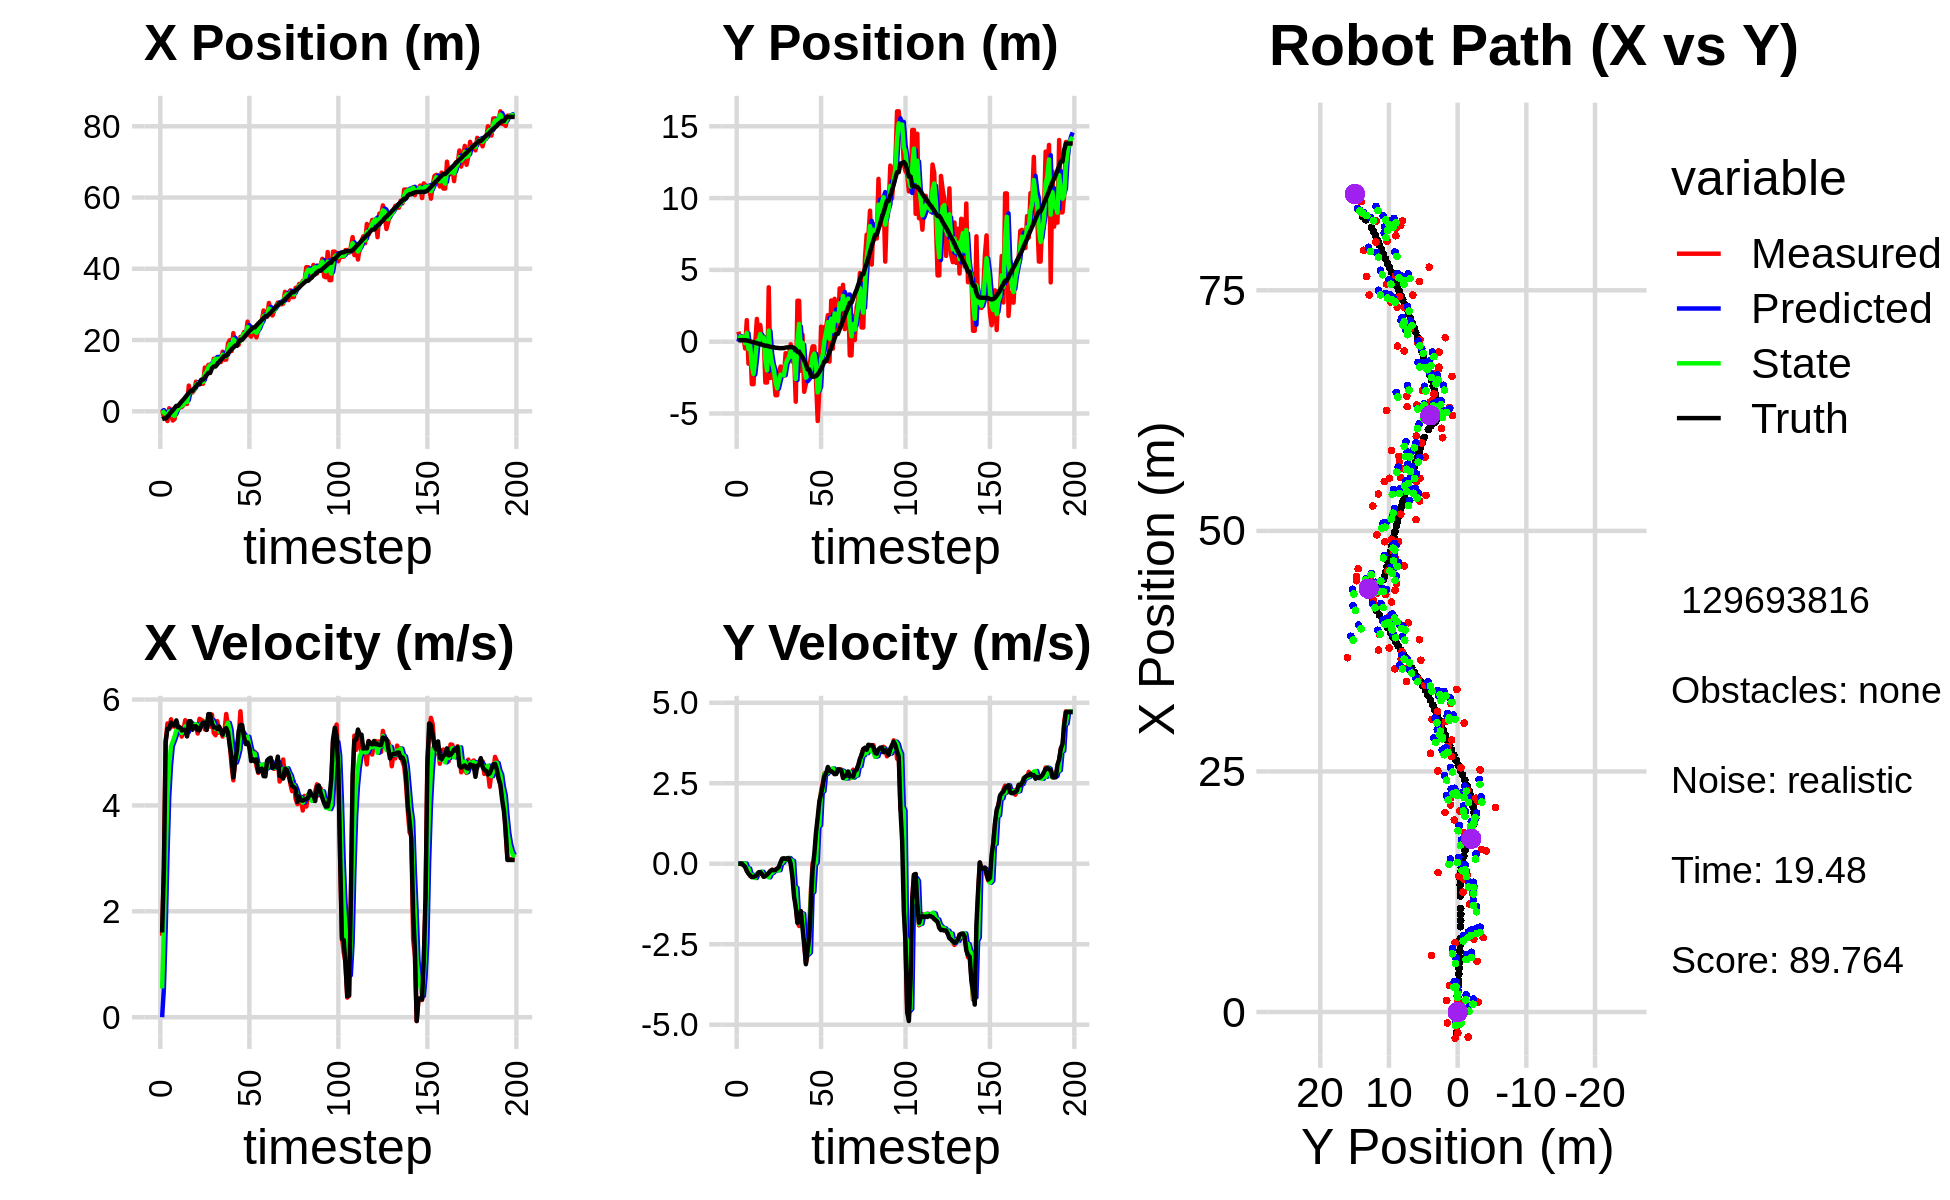

The file beside this chart, header and first rows:
0.000000000000000000e+00, 0.000000000000000000e+00, 0.000000000000000000e+00, -0.000000000000000000e+00, 0.000000000000000000e+00, 0.000000000000000000e+00, 0.000000000000000000e+00, 0.000000000000000000e+00, 0.000000000000000000e+00, 0.000000000000000000e+00, 0.000000000000000000e+00, 0.000000000000000000e+00, -2.261847972796326101e+00, 1.027177800089314891e-01, 0.000000000000000000e+00, 0.000000000000000000e+00, 0.000000000000000000e+00, 2.565379254519939423e-04
3.833069801879503968e-01, 6.952236753819749371e-01, 1.537999916741728201e+00, 4.668692629880112155e-04, 0.000000000000000000e+00, 0.000000000000000000e+00, 0.000000000000000000e+00, 0.000000000000000000e+00, 2.718717537302743348e-01, 3.990341831576736387e-01, 5.438324449359039914e-01, 5.016063269146203880e-03, -2.227973460591960997e+00, 1.027185176033096059e-01, 1.600000000000000089e+00, 0.000000000000000000e+00, 1.600000023841857910e+00, -3.035560948774218559e-04
-1.460590541542510001e+00, 2.785651892816998765e-01, 2.820996589433129031e+00, -4.449942947421294329e-03, 3.262549982238647228e-01, 3.995357894845882329e-01, 5.438324449359039914e-01, 5.016063269146203880e-03, -4.274462221811892171e-01, 3.545297323902344422e-01, 1.656895065895042318e+00, -5.756201576291084150e-03, -2.011516093643276104e+00, 1.025750244401621020e-01, 2.799999999999999822e+00, -2.000000000000000042e-03, 2.799999952316284180e+00, 1.577435177750885487e-03
-1.460590541542510001e+00, 2.785651892816998765e-01, 5.214993664342259194e+00, -8.226321281072456956e-03, -2.617567155916850075e-01, 3.539541122326053113e-01, 1.656895065895042318e+00, -5.756201576291084150e-03, -6.958853286654387293e-01, 3.128483094260690045e-01, 3.037522838198547959e+00, -5.188215787253885707e-03, -2.011516093643276104e+00, 1.025750244401621020e-01, 5.200000000000000178e+00, 7.000000000000000146e-03, 5.199999809265136719e+00, 1.577435177750885487e-03
-2.731824993957180148e+00, 3.553669903880850578e-01, 5.547996211784559151e+00, 6.361437935850712197e-03, -3.921330448455839224e-01, 3.123294878473436009e-01, 3.037522838198547959e+00, -5.188215787253885707e-03, -1.409451471031733405e+00, 3.291847699775412028e-01, 4.171899314133378667e+00, 5.991772987597772902e-03, -1.494227886104615211e+00, 1.026057756556031098e-01, 5.448000000000000398e+00, -4.599999999999999922e-02, 5.447999954223632812e+00, -1.146618509665131569e-03
8.468172551611288235e-01, -4.723719191519186733e-01, 5.455412638649088208e+00, -8.004572852271671368e-02, -9.922615396183955827e-01, 3.297839472763010038e-01, 4.171899314133378667e+00, 5.991772987597772902e-03, -5.387907247547252254e-02, -1.001836849047991751e-01, 4.760297864730680395e+00, 3.731201720778803792e-03, -8.789706230625373706e-01, 9.957476096128871357e-02, 5.447000000000000064e+00, -9.600000000000000200e-02, 5.447999954223632812e+00, 1.467166468501091003e-02
-1.139341353809157686e+00, 1.503438677835659210e+00, 5.627300663247789991e+00, -2.040801753804343255e-01, 4.221507139975955170e-01, -9.981056473272129081e-02, 4.760297864730680395e+00, 3.731201720778803792e-03, -2.692142209335857128e-01, 6.038711717410113478e-01, 5.119174842893990274e+00, -1.640114972984645092e-01, -2.580332755138830536e-01, 8.542653616646546377e-02, 5.562999999999999723e+00, -2.240000000000000047e-01, 5.567999839782714844e+00, 3.625020012259483337e-02
-2.600183486644866093e+00, -1.529783560104924334e+00, 5.490598408550797949e+00, -2.851924087052218337e-01, 2.427032633558133812e-01, 5.874700220111649385e-01, 5.119174842893990274e+00, -1.640114972984645092e-01, -1.096671995220972473e+00, -5.109797727434252090e-01, 5.208234600231987699e+00, -1.472526906995164642e-01, 2.712025646658344225e-01, 6.247739736526241455e-02, 5.516000000000000014e+00, -3.089999999999999969e-01, 5.524000167846679688e+00, 5.189531669020652771e-02
-2.160203695040975536e+00, -1.605276206243630086e-02, 5.505722830360045172e+00, -3.825933934936331937e-01, -5.758485351977736810e-01, -5.257050418133768499e-01, 5.208234600231987699e+00, -1.472526906995164642e-01, -1.289429287906157295e+00, -2.790441620304833226e-01, 5.302706066122026662e+00, -3.582339380076281499e-01, 9.056591985837771919e-01, 2.568570323172608000e-02, 5.511999999999999567e+00, -3.609999999999999876e-01, 5.524000167846679688e+00, 6.937859952449798584e-02
1.039377868504315572e+00, -2.958803438634638461e+00, 5.467876955675244233e+00, -4.069501472333026948e-01, -7.591586812939545847e-01, -3.148675558312461487e-01, 5.302706066122026662e+00, -3.582339380076281499e-01, 9.310616396679283202e-02, -1.644172340457743520e+00, 5.420211718049780636e+00, -3.423020898738022844e-01, 1.523796558934052081e+00, -1.935698947855342758e-02, 5.605999999999999872e+00, -4.169999999999999818e-01, 5.620999813079833984e+00, 7.428865879774093628e-02
1.039377868504315572e+00, -2.958803438634638461e+00, 5.446934967780983072e+00, -4.053915267438488734e-01, 6.351273357717709400e-01, -1.678402549445123793e+00, 5.420211718049780636e+00, -3.423020898738022844e-01, 8.199435199164287758e-01, -2.247798982734687812e+00, 5.442208209416220299e+00, -4.219491626912889592e-01, 1.523796558934052081e+00, -1.935698947855342758e-02, 5.474000000000000199e+00, -4.079999999999999738e-01, 5.488999843597412109e+00, 7.428865879774093628e-02
1.134162306905964313e+00, -8.574544738908029817e-02, 5.469145340683820855e+00, -4.033701796301707443e-01, 1.364164340858050828e+00, -2.289993899003816669e+00, 5.442208209416220299e+00, -4.219491626912889592e-01, 1.257215720864562014e+00, -1.197704709833794512e+00, 5.448284456803059506e+00, -4.431844691425715355e-01, 2.163021564980871947e+00, -6.702377771097189907e-02, 5.474999999999999645e+00, -3.890000000000000124e-01, 5.488999843597412109e+00, 7.362049072980880737e-02
1.194385528734222435e+00, 1.587350896511161791e+00, 5.300118184135585331e+00, -3.398041443611836687e-01, 1.802044166544868098e+00, -1.242023156748051749e+00, 5.448284456803059506e+00, -4.431844691425715355e-01, 1.520869515248016057e+00, 3.841141633783640152e-02, 5.367374370668650307e+00, -3.065439152956545565e-01, 2.789494037649310254e+00, -1.108779406029475334e-01, 5.416999999999999815e+00, -3.559999999999999831e-01, 5.428999900817871094e+00, 6.402493268251419067e-02
1.701159596331778046e+00, 5.592890636791792575e-02, 5.433995338204768544e+00, -2.950554345001258350e-01, 2.057606952314880999e+00, 7.757024808270944483e-03, 5.367374370668650307e+00, -3.065439152956545565e-01, 1.893080748166910965e+00, 3.333842940696959967e-02, 5.387811642445395677e+00, -3.061451088770880680e-01, 3.304216862057885784e+00, -1.418482901575832400e-01, 5.429000000000000270e+00, -2.660000000000000142e-01, 5.434999942779541016e+00, 5.424479767680168152e-02
2.750892162616452197e+00, 1.161567544953641562e+00, 5.609617042263042030e+00, -2.676837875168018299e-01, 2.431861912411450444e+00, 2.723918519260792870e-03, 5.387811642445395677e+00, -3.061451088770880680e-01, 2.582779515062877174e+00, 5.319546183790484495e-01, 5.494065287651839213e+00, -2.523534436954623650e-01, 3.924700260726180723e+00, -1.730989449862785357e-01, 5.429000000000000270e+00, -2.600000000000000089e-01, 5.434999942779541016e+00, 4.768255725502967834e-02
2.052162408665871851e+00, -2.183414455434615209e-02, 5.311297018637572087e+00, -3.211946999996478369e-01, 3.132186043828061095e+00, 5.067192740095022296e-01, 5.494065287651839213e+00, -2.523534436954623650e-01, 2.625410775911823258e+00, 2.376925096770332591e-01, 5.385647096033157055e+00, -2.517384085970011398e-01, 4.559935093062585487e+00, -2.057898278916937274e-01, 5.304000000000000270e+00, -3.210000000000000075e-01, 5.313000202178955078e+00, 6.040031462907791138e-02
7.215558290761555860e+00, 3.572054857843276476e-01, 5.581576739225027062e+00, -4.015212093287672812e-01, 3.163975485515138963e+00, 2.125186688173331395e-01, 5.385647096033157055e+00, -2.517384085970011398e-01, 5.035886429681108112e+00, 2.941817470083015751e-01, 5.572271034511301124e+00, -3.891055712363014063e-01, 5.173717975503587141e+00, -2.467910287841799111e-01, 5.589000000000000412e+00, -4.040000000000000258e-01, 5.603000164031982422e+00, 7.181317359209060669e-02
5.268338829191847594e+00, -2.844184899429282876e+00, 5.551960613196155414e+00, -3.502921622898067522e-01, 5.593113533132238580e+00, 2.552711898846714567e-01, 5.572271034511301124e+00, -3.891055712363014063e-01, 5.441835098416970773e+00, -1.235306723784708627e+00, 5.555012252217156998e+00, -3.601246548589152052e-01, 5.709833622061907477e+00, -2.838669063853744290e-01, 5.591000000000000192e+00, -3.780000000000000027e-01, 5.603000164031982422e+00, 6.300989538431167603e-02
5.268338829191847594e+00, -2.844184899429282876e+00, 5.524015824202590963e+00, -3.485290300842177058e-01, 5.997336323638686295e+00, -1.271319189270600170e+00, 5.555012252217156998e+00, -3.601246548589152052e-01, 5.660117695520795245e+00, -2.003802107170315150e+00, 5.523315343691006518e+00, -3.730189299455716756e-01, 5.709833622061907477e+00, -2.838669063853744290e-01, 5.429999999999999716e+00, -3.400000000000000244e-01, 5.440999984741210938e+00, 6.300989538431167603e-02
5.865963966085925740e+00, 3.787104433911517631e+00, 5.475856395956229861e+00, -3.334567446356178078e-01, 6.212449229889895896e+00, -2.041104000164872367e+00, 5.523315343691006518e+00, -3.730189299455716756e-01, 6.050662397120081692e+00, 7.722100403752967246e-01, 5.493473515197784707e+00, -4.236294944183537359e-01, 6.348684787761571968e+00, -3.235241715001901941e-01, 5.491999999999999993e+00, -2.810000000000000275e-01, 5.500000000000000000e+00, 6.082070991396903992e-02
8.297629356452910443e+00, -2.521076256251088221e+00, 5.495612369279752052e+00, -2.434027304750451259e-01, 6.600009748639860341e+00, 7.298470909334613399e-01, 5.493473515197784707e+00, -4.236294944183537359e-01, 7.384573339456616203e+00, -8.033230279763952097e-01, 5.536329497183682058e+00, -3.034505311201460831e-01, 6.975887775742062757e+00, -3.581159645205134190e-01, 5.495000000000000107e+00, -2.220000000000000029e-01, 5.500000000000000000e+00, 4.426144808530807495e-02
7.574165131732502054e+00, -2.345279091389746551e+00, 5.358833349464085849e+00, -1.842525710677692108e-01, 7.938206289174984498e+00, -8.336680810884098403e-01, 5.536329497183682058e+00, -3.034505311201460831e-01, 7.765503662148925734e+00, -1.539445750461312157e+00, 5.448391403958785517e+00, -2.824018421073322127e-01, 7.611280918230538539e+00, -3.815127545258914510e-01, 5.421000000000000263e+00, -1.910000000000000031e-01, 5.423999786376953125e+00, 3.436942398548126221e-02
7.574165131732502054e+00, -2.345279091389746551e+00, 5.635961253392421710e+00, -2.133992601132093381e-01, 8.310342802544804286e+00, -1.567685934672045311e+00, 5.448391403958785517e+00, -2.824018421073322127e-01, 7.973910571963132021e+00, -1.937304507329489001e+00, 5.513253849331187340e+00, -2.296503320058344011e-01, 7.611280918230538539e+00, -3.815127545258914510e-01, 5.419999999999999929e+00, -2.030000000000000138e-01, 5.423999786376953125e+00, 3.784578293561935425e-02
7.731230616614619855e+00, -3.725349330370105960e+00, 5.614039047365674939e+00, -1.823615412302264649e-01, 8.525235956896251466e+00, -1.960269540530072518e+00, 5.513253849331187340e+00, -2.296503320058344011e-01, 8.159636974191085912e+00, -2.798613077659262593e+00, 5.537867634653951043e+00, -2.107391578159147350e-01, 8.871395587931296234e+00, -4.270662313430110824e-01, 5.517999999999999794e+00, -1.930000000000000049e-01, 5.520999908447265625e+00, 3.247170895338058472e-02
7.731230616614619855e+00, -3.725349330370105960e+00, 5.598047211218841746e+00, -1.818420763917683036e-01, 8.713423737656480483e+00, -2.819686993440853939e+00, 5.537867634653951043e+00, -2.107391578159147350e-01, 8.260371926163710299e+00, -3.245958036881810393e+00, 5.540174546860718863e+00, -1.971574269575838700e-01, 8.871395587931296234e+00, -4.270662313430110824e-01, 5.564000000000000057e+00, -1.489999999999999936e-01, 5.565999984741210938e+00, 3.247170895338058472e-02
1.228626585032607288e+01, -2.185558283846789518e+00, 5.436685891105686785e+00, -1.195521658135840493e-01, 8.814389380849782185e+00, -3.265673779577568769e+00, 5.540174546860718863e+00, -1.971574269575838700e-01, 1.042001215518144441e+01, -2.735970880076474376e+00, 5.581906559880844831e+00, -2.014621916607307883e-01, 9.513067722405192939e+00, -4.454364424760516861e-01, 5.565999999999999837e+00, -1.019999999999999934e-01, 5.565999984741210938e+00, 2.198635414242744446e-02
1.121412670634188302e+01, -1.729681455635732501e+00, 5.427973807766559133e+00, 1.685385159935774355e-02, 1.097820281116952934e+01, -2.756117099242547663e+00, 5.581906559880844831e+00, -2.014621916607307883e-01, 1.108404926811136804e+01, -2.294673838683044309e+00, 5.519578063315234928e+00, 1.731986323457332388e-02, 1.014429712335156708e+01, -4.531406998670345354e-01, 5.426000000000000156e+00, 4.299999999999999656e-02, 5.426000118255615234e+00, -3.104988718405365944e-03
1.302394366269817461e+01, -2.369935238390080023e+00, 5.710147928190036026e+00, 1.454421464782764406e-01, 1.163600707444289206e+01, -2.292941852359586807e+00, 5.519578063315234928e+00, 1.731986323457332388e-02, 1.228283943488712637e+01, -2.309266812918639555e+00, 5.639032386889623716e+00, 2.644542525897626561e-02, 1.077031946175662647e+01, -4.443237425359182757e-01, 5.724999999999999645e+00, 1.590000000000000024e-01, 5.727000236511230469e+00, -2.546531334519386292e-02
1.302394366269817461e+01, -2.369935238390080023e+00, 5.488219783791889128e+00, 1.397894547982837243e-01, 1.284674267357608812e+01, -2.306622270392741925e+00, 5.639032386889623716e+00, 2.644542525897626561e-02, 1.292548649598154320e+01, -2.345986272642447190e+00, 5.576628613621174679e+00, 1.311487971520639562e-01, 1.077031946175662647e+01, -4.443237425359182757e-01, 5.724000000000000199e+00, 1.710000000000000131e-01, 5.727000236511230469e+00, -2.546531334519386292e-02
1.244983869811942512e+01, -7.956366178901425057e-01, 5.715049537248440004e+00, 1.493247267899372732e-01, 1.348314935734366138e+01, -2.332871392927240883e+00, 5.576628613621174679e+00, 1.311487971520639562e-01, 1.300777706723738625e+01, -1.595042090741170426e+00, 5.612000965016142651e+00, 1.188529928655345236e-01, 1.205908060112119706e+01, -4.082934502565754298e-01, 5.548000000000000043e+00, 1.459999999999999909e-01, 5.550000190734863281e+00, -2.612239122390747070e-02
1.473587322268388178e+01, -9.144452754745053813e-01, 5.371271174974364015e+00, 1.712388504296882830e-01, 1.356897716373900131e+01, -1.583156791454616963e+00, 5.612000965016142651e+00, 1.188529928655345236e-01, 1.410381250240942563e+01, -1.274340506080842594e+00, 5.534417069285805901e+00, 1.775933806562436934e-01, 1.257977533335934872e+01, -3.936225117363650328e-01, 5.474999999999999645e+00, 1.710000000000000131e-01, 5.478000164031982422e+00, -3.186971321702003479e-02
1.473587322268388178e+01, -9.144452754745053813e-01, 5.325294529792703457e+00, 1.697730916528455425e-01, 1.465725420933800649e+01, -1.256581168015218131e+00, 5.534417069285805901e+00, 1.775933806562436934e-01, 1.468909080036338288e+01, -1.094276008119345667e+00, 5.443691887223170767e+00, 1.740515989772087324e-01, 1.257977533335934872e+01, -3.936225117363650328e-01, 5.474999999999999645e+00, 1.660000000000000087e-01, 5.478000164031982422e+00, -3.186971321702003479e-02
1.410592687158802683e+01, -1.810459291587942221e-01, 5.591307594237147072e+00, 8.799699968270399686e-02, 1.523345998908570031e+01, -1.076870848221624710e+00, 5.443691887223170767e+00, 1.740515989772087324e-01, 1.471479813204326703e+01, -6.500340686350607466e-01, 5.480975459660182736e+00, 1.070844298360066615e-01, 1.320726442391983113e+01, -3.758490028089871982e-01, 5.443999999999999950e+00, -2.000000000000000042e-03, 5.443999767303466797e+00, -1.573687978088855743e-02
1.426496556426211981e+01, -1.389772141341926615e+00, 5.372163026626060933e+00, -2.504916697049835994e-01, 1.526289567800928459e+01, -6.393256256514601166e-01, 5.480975459660182736e+00, 1.070844298360066615e-01, 1.479856977356381620e+01, -1.053283478822729213e+00, 5.407696897550209769e+00, 8.999913897822081621e-02, 1.383589792243535577e+01, -3.801318044506922234e-01, 5.490000000000000213e+00, -4.099999999999999756e-01, 5.505000114440917969e+00, 4.659396409988403320e-02
1.381542730345123537e+01, -8.927665291153744631e-01, 5.407206158485242220e+00, -7.995488949319813354e-01, 1.533933946331883647e+01, -1.044283564924907148e+00, 5.407696897550209769e+00, 8.999913897822081621e-02, 1.463397989701557478e+01, -8.998930710459858151e-01, 5.369438271377007688e+00, -7.369056133456646229e-01, 1.446712732338172991e+01, -4.331917404330652976e-01, 5.402999999999999581e+00, -1.034000000000000030e+00, 5.501999855041503906e+00, 1.468035131692886353e-01
1.672876095790297057e+01, -4.179236614208485356e+00, 5.300261382474632299e+00, -1.323478869690469795e+00, 1.517092372415327617e+01, -9.735836323805522330e-01, 5.369438271377007688e+00, -7.369056133456646229e-01, 1.589054216596147029e+01, -2.595426382143379840e+00, 5.377847054901056190e+00, -7.474229840466339869e-01, 1.498474740969245467e+01, -5.316471695749437343e-01, 5.336999999999999744e+00, -1.336000000000000076e+00, 5.501999855041503906e+00, 2.446969300508499146e-01
1.450044107427705420e+01, 2.850552118197043239e+00, 5.384301974659050138e+00, -1.818181025891864255e+00, 1.642832687145157422e+01, -2.670168680548043127e+00, 5.377847054901056190e+00, -7.474229840466339869e-01, 1.553611604056959905e+01, 3.598367339288532918e-03, 5.332550138281106911e+00, -1.663771571721766707e+00, 1.558539438225962037e+01, -7.062470557134370441e-01, 5.432999999999999829e+00, -1.836000000000000076e+00, 5.734000205993652344e+00, 3.256590962409973145e-01
1.450044107427705420e+01, 2.850552118197043239e+00, 5.727275267482616172e+00, -1.933996880265252960e+00, 1.606937105439770974e+01, -1.627787898328881544e-01, 5.332550138281106911e+00, -1.663771571721766707e+00, 1.535171128269720953e+01, 1.235605479629676262e+00, 5.468173907345427409e+00, -1.708200127865385776e+00, 1.558539438225962037e+01, -7.062470557134370441e-01, 5.461000000000000298e+00, -1.750999999999999890e+00, 5.734000205993652344e+00, 3.256590962409973145e-01
1.898737216000281691e+01, -2.027372741475133466e+00, 5.502397535416961638e+00, -1.476289492779100376e+00, 1.589852867343175191e+01, 1.064785466843137574e+00, 5.468173907345427409e+00, -1.708200127865385776e+00, 1.732901072202702863e+01, -4.024668224762584234e-01, 5.560535256542986637e+00, -1.537800703603098285e+00, 1.621089792250734618e+01, -9.059014558117288729e-01, 5.378999999999999559e+00, -1.473000000000000087e+00, 5.577000141143798828e+00, 2.621260285377502441e-01
1.996649765982038360e+01, 4.879766469787135130e-01, 5.160744722560439257e+00, -1.636493287586127332e+00, 1.788506424768132774e+01, -5.562468928365682519e-01, 5.560535256542986637e+00, -1.537800703603098285e+00, 1.883983912271476413e+01, -7.236969177488311589e-02, 5.435494966822036034e+00, -1.553541901391199076e+00, 1.682520723391625594e+01, -1.075605177528085710e+00, 5.131999999999999673e+00, -2.001999999999999780e+00, 5.507999897003173828e+00, 3.070738315582275391e-01
1.690781158216818270e+01, -3.487503671510220560e+00, 4.757225699981725953e+00, -2.425779311700071439e+00, 1.938338861939696756e+01, -2.277238819140030290e-01, 5.435494966822036034e+00, -1.553541901391199076e+00, 1.822276460905273154e+01, -1.683953474005523310e+00, 5.073029770050414555e+00, -2.414688620558486321e+00, 1.740938997274065514e+01, -1.299063348917141703e+00, 4.905999999999999694e+00, -2.504000000000000004e+00, 5.507999897003173828e+00, 4.715478718280792236e-01
2.193049907670170739e+01, -2.936475180900422366e+00, 4.474538070289789893e+00, -3.085082403363148540e+00, 1.873006758605777122e+01, -1.925422336061372031e+00, 5.073029770050414555e+00, -2.414688620558486321e+00, 2.019848358860283710e+01, -2.510107373539604669e+00, 4.887939628886691423e+00, -2.450202201784422051e+00, 1.786003351231810043e+01, -1.570963763506750377e+00, 4.530000000000000249e+00, -3.120999999999999996e+00, 5.500999927520751953e+00, 6.036272644996643066e-01
1.844518326640088546e+01, -1.948569154517444613e+00, 4.836712458323093600e+00, -2.848153902684820604e+00, 2.068727755149150482e+01, -2.755127593718047052e+00, 4.887939628886691423e+00, -2.450202201784422051e+00, 1.964834783651538430e+01, -2.345305425505107344e+00, 4.809167947883613792e+00, -2.809172250018993289e+00, 1.840138483065093666e+01, -1.929879332094142530e+00, 4.823999999999999844e+00, -2.696000000000000174e+00, 5.526999950408935547e+00, 5.321891903877258301e-01
1.844518326640088546e+01, -1.948569154517444613e+00, 5.143520755508832920e+00, -1.936545424983213026e+00, 2.012926463130374444e+01, -2.626222650507006762e+00, 4.809167947883613792e+00, -2.809172250018993289e+00, 1.935700212097306050e+01, -2.170506920675162377e+00, 4.915179525674021832e+00, -2.757342135020989460e+00, 1.840138483065093666e+01, -1.929879332094142530e+00, 5.033000000000000362e+00, -2.282999999999999918e+00, 5.526999950408935547e+00, 3.600867688655853271e-01
1.864582043923100230e+01, -9.431252715527178587e-01, 5.299157114785269407e+00, -8.185216857812762647e-01, 1.984852007354046322e+01, -2.446241134177261412e+00, 4.915179525674021832e+00, -2.757342135020989460e+00, 1.930016094320739484e+01, -1.898124580034796338e+00, 5.055260200510452329e+00, -9.281086300531049549e-01, 1.957825136236884944e+01, -2.388038778098828807e+00, 5.399000000000000021e+00, -1.215000000000000080e+00, 5.533999919891357422e+00, 1.532514840364456177e-01
2.089387065152370226e+01, -3.233558175244247712e-01, 5.777960264653853706e+00, 2.139554712202979686e-02, 1.980568696325844158e+01, -1.990935443040106723e+00, 5.055260200510452329e+00, -9.281086300531049549e-01, 2.032509602778086233e+01, -1.050921081267746304e+00, 5.402796142335325236e+00, -8.798807373685058053e-01, 2.008929681796586308e+01, -2.433319473104545771e+00, 5.520999999999999908e+00, -1.419999999999999873e-01, 5.522999763488769531e+00, -3.702941583469510078e-03
2.089387065152370226e+01, -3.233558175244247712e-01, 5.341963383516504571e+00, 1.978106876147446916e-02, 2.086537564201439565e+01, -1.138909155004596885e+00, 5.402796142335325236e+00, -8.798807373685058053e-01, 2.087724315811637155e+01, -8.291390549394823672e-01, 5.376550057835066454e+00, -2.931532643905387925e-02, 2.008929681796586308e+01, -2.433319473104545771e+00, 5.514000000000000234e+00, 3.150000000000000022e-01, 5.522999763488769531e+00, -3.702941583469510078e-03
2.222044873220870898e+01, -2.665601277700852645e+00, 5.212764913757099272e+00, 7.608595666924468093e-01, 2.141489816389987766e+01, -8.320705875833878107e-01, 5.376550057835066454e+00, -2.931532643905387925e-02, 2.178421162506317899e+01, -1.589059873587971294e+00, 5.324128891033836908e+00, 3.919404340688213695e-02, 2.071608305017278440e+01, -2.391305112574289904e+00, 5.290000000000000036e+00, 9.719999999999999751e-01, 5.377999782562255859e+00, -1.449373513460159302e-01
2.125591406272247141e+01, -5.524080181630678155e+00, 5.198634263381501697e+00, 1.297059624660534594e+00, 2.231662451416656268e+01, -1.585140469247283024e+00, 5.324128891033836908e+00, 3.919404340688213695e-02, 2.182291453650217505e+01, -3.530293013785982481e+00, 5.241975526158379139e+00, 1.153265631940670000e+00, 2.132785749459914726e+01, -2.273978614660029596e+00, 5.160000000000000142e+00, 1.439999999999999947e+00, 5.357999801635742188e+00, -2.445080876350402832e-01
2.516008949260056582e+01, -3.268966817805619929e+00, 5.207266440370043270e+00, 1.776619999851580145e+00, 2.234711208911801350e+01, -3.414966450591915503e+00, 5.241975526158379139e+00, 1.153265631940670000e+00, 2.364842920218494626e+01, -3.251398606739938302e+00, 5.297005480823117729e+00, 1.193287176602749522e+00, 2.192322206534840490e+01, -2.103362703506139741e+00, 5.189000000000000057e+00, 1.947000000000000064e+00, 5.541999816894531250e+00, -3.287966847419738770e-01
2.152660959944096319e+01, 1.048645710918576945e+00, 5.100011198265510082e+00, 2.246823149992675628e+00, 2.417812975026725653e+01, -3.132069889079663216e+00, 5.297005480823117729e+00, 1.193287176602749522e+00, 2.294651039803718007e+01, -1.258708931081526483e+00, 5.143359417505495301e+00, 2.237043505005333888e+00, 2.251420068740122460e+01, -1.876850152503311442e+00, 5.100999999999999979e+00, 2.165000000000000036e+00, 5.541999816894531250e+00, -4.149697422981262207e-01
2.095261144650258700e+01, -8.446965459153773503e-01, 4.963246919570037718e+00, 2.497061993844458705e+00, 2.346084633978772871e+01, -1.035004580580993094e+00, 5.143359417505495301e+00, 2.237043505005333888e+00, 2.229591931540769068e+01, -9.049766546949475909e-01, 5.000757013440511933e+00, 2.252596530419439524e+00, 2.299070978174069424e+01, -1.654185199166649856e+00, 4.839000000000000412e+00, 2.435999999999999943e+00, 5.416999816894531250e+00, -4.661329686641693115e-01
2.224575650703830476e+01, 1.010838126754046717e+00, 5.003365593019776902e+00, 2.805000791939491478e+00, 2.279599501675174267e+01, -6.797170016530036385e-01, 5.000757013440511933e+00, 2.252596530419439524e+00, 2.254135693602517776e+01, 6.772427364503408320e-02, 4.988144701996419350e+00, 2.792449133918052606e+00, 2.354350519223686788e+01, -1.362317704907849647e+00, 4.873000000000000220e+00, 2.729000000000000092e+00, 5.585000038146972656e+00, -5.109623074531555176e-01
2.224575650703830476e+01, 1.010838126754046717e+00, 5.013832958148178420e+00, 2.810869035410575645e+00, 2.304017140622481818e+01, 3.469691870368393771e-01, 4.988144701996419350e+00, 2.792449133918052606e+00, 2.267301092117578776e+01, 6.669444601985805576e-01, 4.979646159655974458e+00, 2.787821333763647935e+00, 2.354350519223686788e+01, -1.362317704907849647e+00, 4.830000000000000071e+00, 2.806000000000000050e+00, 5.585000038146972656e+00, -5.109623074531555176e-01
2.073643398288860595e+01, 1.844584440995866714e+00, 4.741192310000224452e+00, 2.836674379163894866e+00, 2.317097553714138414e+01, 9.457265935749453734e-01, 4.979646159655974458e+00, 2.787821333763647935e+00, 2.203889007741715034e+01, 1.362686340504890570e+00, 4.813049232307700542e+00, 2.846650729341518637e+00, 2.409504747385836865e+01, -1.044114136809489279e+00, 4.871000000000000441e+00, 3.004000000000000004e+00, 5.723000049591064453e+00, -5.391715168952941895e-01
2.309906721149427966e+01, -1.386029684519296090e+00, 4.613564135534803157e+00, 2.884355526154995353e+00, 2.252019500064792012e+01, 1.647351413439042567e+00, 4.813049232307700542e+00, 2.846650729341518637e+00, 2.278380739516802578e+01, 2.035949936029064489e-01, 4.739129811759067223e+00, 2.875874912786712034e+00, 2.464279603966793886e+01, -7.084729317949866045e-01, 4.634999999999999787e+00, 2.898000000000000131e+00, 5.467000007629394531e+00, -5.587361454963684082e-01
2.505122869106693173e+01, 2.871112799587459019e+00, 4.695155197707921779e+00, 2.912240327178789112e+00, 2.325772037634393286e+01, 4.911824848815776745e-01, 4.739129811759067223e+00, 2.875874912786712034e+00, 2.408694480687280404e+01, 1.602578605286184565e+00, 4.764522516367542870e+00, 2.944976542253365803e+00, 2.509500455837928712e+01, -4.256563429817107336e-01, 4.652000000000000135e+00, 2.871999999999999886e+00, 5.467000007629394531e+00, -5.551871061325073242e-01
2.537371084120841758e+01, -4.829890972011798844e-01, 4.721029836192777829e+00, 2.856606846425419732e+00, 2.456339705850955824e+01, 1.897076259511521146e+00, 4.764522516367542870e+00, 2.944976542253365803e+00, 2.493752987040990732e+01, 7.465449508252040012e-01, 4.765527394257235372e+00, 2.960088499835100695e+00, 2.563403367994730431e+01, -9.535902088283122746e-02, 4.695999999999999730e+00, 2.838000000000000078e+00, 5.486999988555908203e+00, -5.441473722457885742e-01
2.828130388258659522e+01, 2.987281552543512131e+00, 4.628020284617245572e+00, 2.820962437218489605e+00, 2.541408260983563139e+01, 1.042553800808714071e+00, 4.765527394257235372e+00, 2.960088499835100695e+00, 2.673827478920706824e+01, 1.964167734930573062e+00, 4.776339095792610401e+00, 2.859193848660882775e+00, 2.617377614986850531e+01, 2.313167956371499356e-01, 4.554000000000000270e+00, 2.781000000000000139e+00, 5.335999965667724609e+00, -5.474045276641845703e-01
2.655063797559415661e+01, 9.025926346060638705e-01, 4.630838525750576196e+00, 2.831698829066705780e+00, 2.721590869878632901e+01, 2.250087119796661206e+00, 4.776339095792610401e+00, 2.859193848660882775e+00, 2.690480540824419364e+01, 1.602082435023782114e+00, 4.695207179577857382e+00, 2.869243667913114582e+00, 2.669679689427676195e+01, 5.511628453668084848e-01, 4.549999999999999822e+00, 2.786999999999999922e+00, 5.335999965667724609e+00, -5.488232374191284180e-01
2.655063797559415661e+01, 9.025926346060638705e-01, 4.769047198397735166e+00, 2.916211673625108691e+00, 2.737432612620197858e+01, 1.889006801815093617e+00, 4.695207179577857382e+00, 2.869243667913114582e+00, 2.699466192097058226e+01, 1.423430493977140721e+00, 4.707318370894635784e+00, 2.898424547019853748e+00, 2.669679689427676195e+01, 5.511628453668084848e-01, 4.849000000000000199e+00, 2.932999999999999829e+00, 5.666999816894531250e+00, -5.488232374191284180e-01
... 139 more rows
